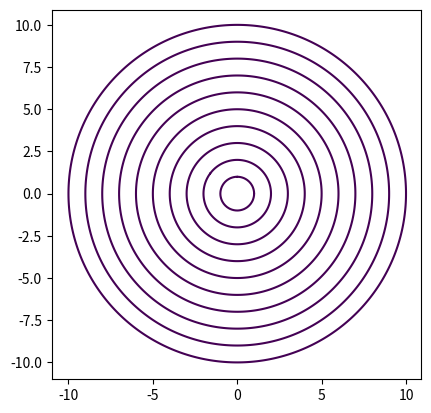

The matplotlib source for this figure:
import numpy as np
import matplotlib.pyplot as plt

x = y = np.arange(-11, 11, 0.1)
x, y = np.meshgrid(x, y)
for i in range(1, 11):
    plt.contour(x, y, x**2+y**2, [i**2])
    plt.axis('scaled')
plt.show()
